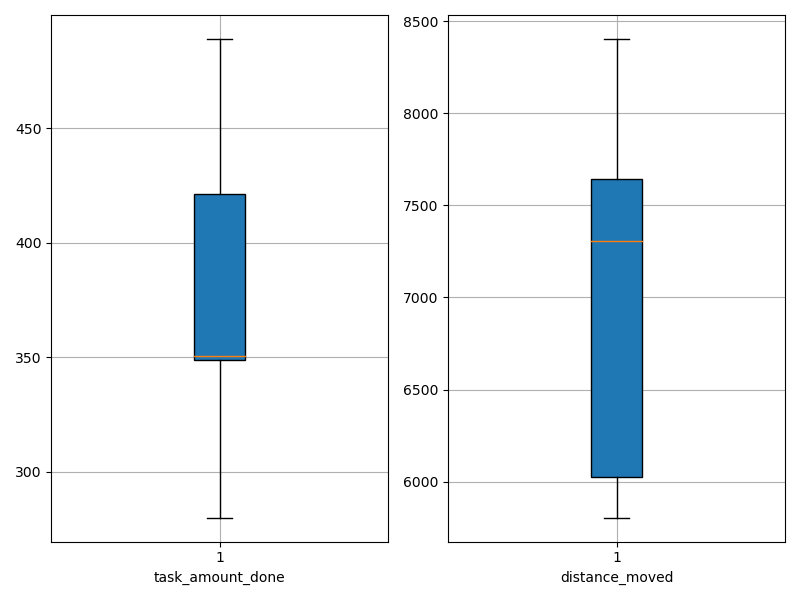

The table this chart was drawn from, first rows:
agent_id, task_amount_done, distance_moved
0, 280.0, 5902
1, 489.0, 8404
2, 422.0, 5832
3, 350.0, 7552
4, 349.0, 6384
5, 419.0, 7064
6, 349.0, 5804
7, 351.0, 7803
8, 422.0, 7566
9, 349.0, 7667
